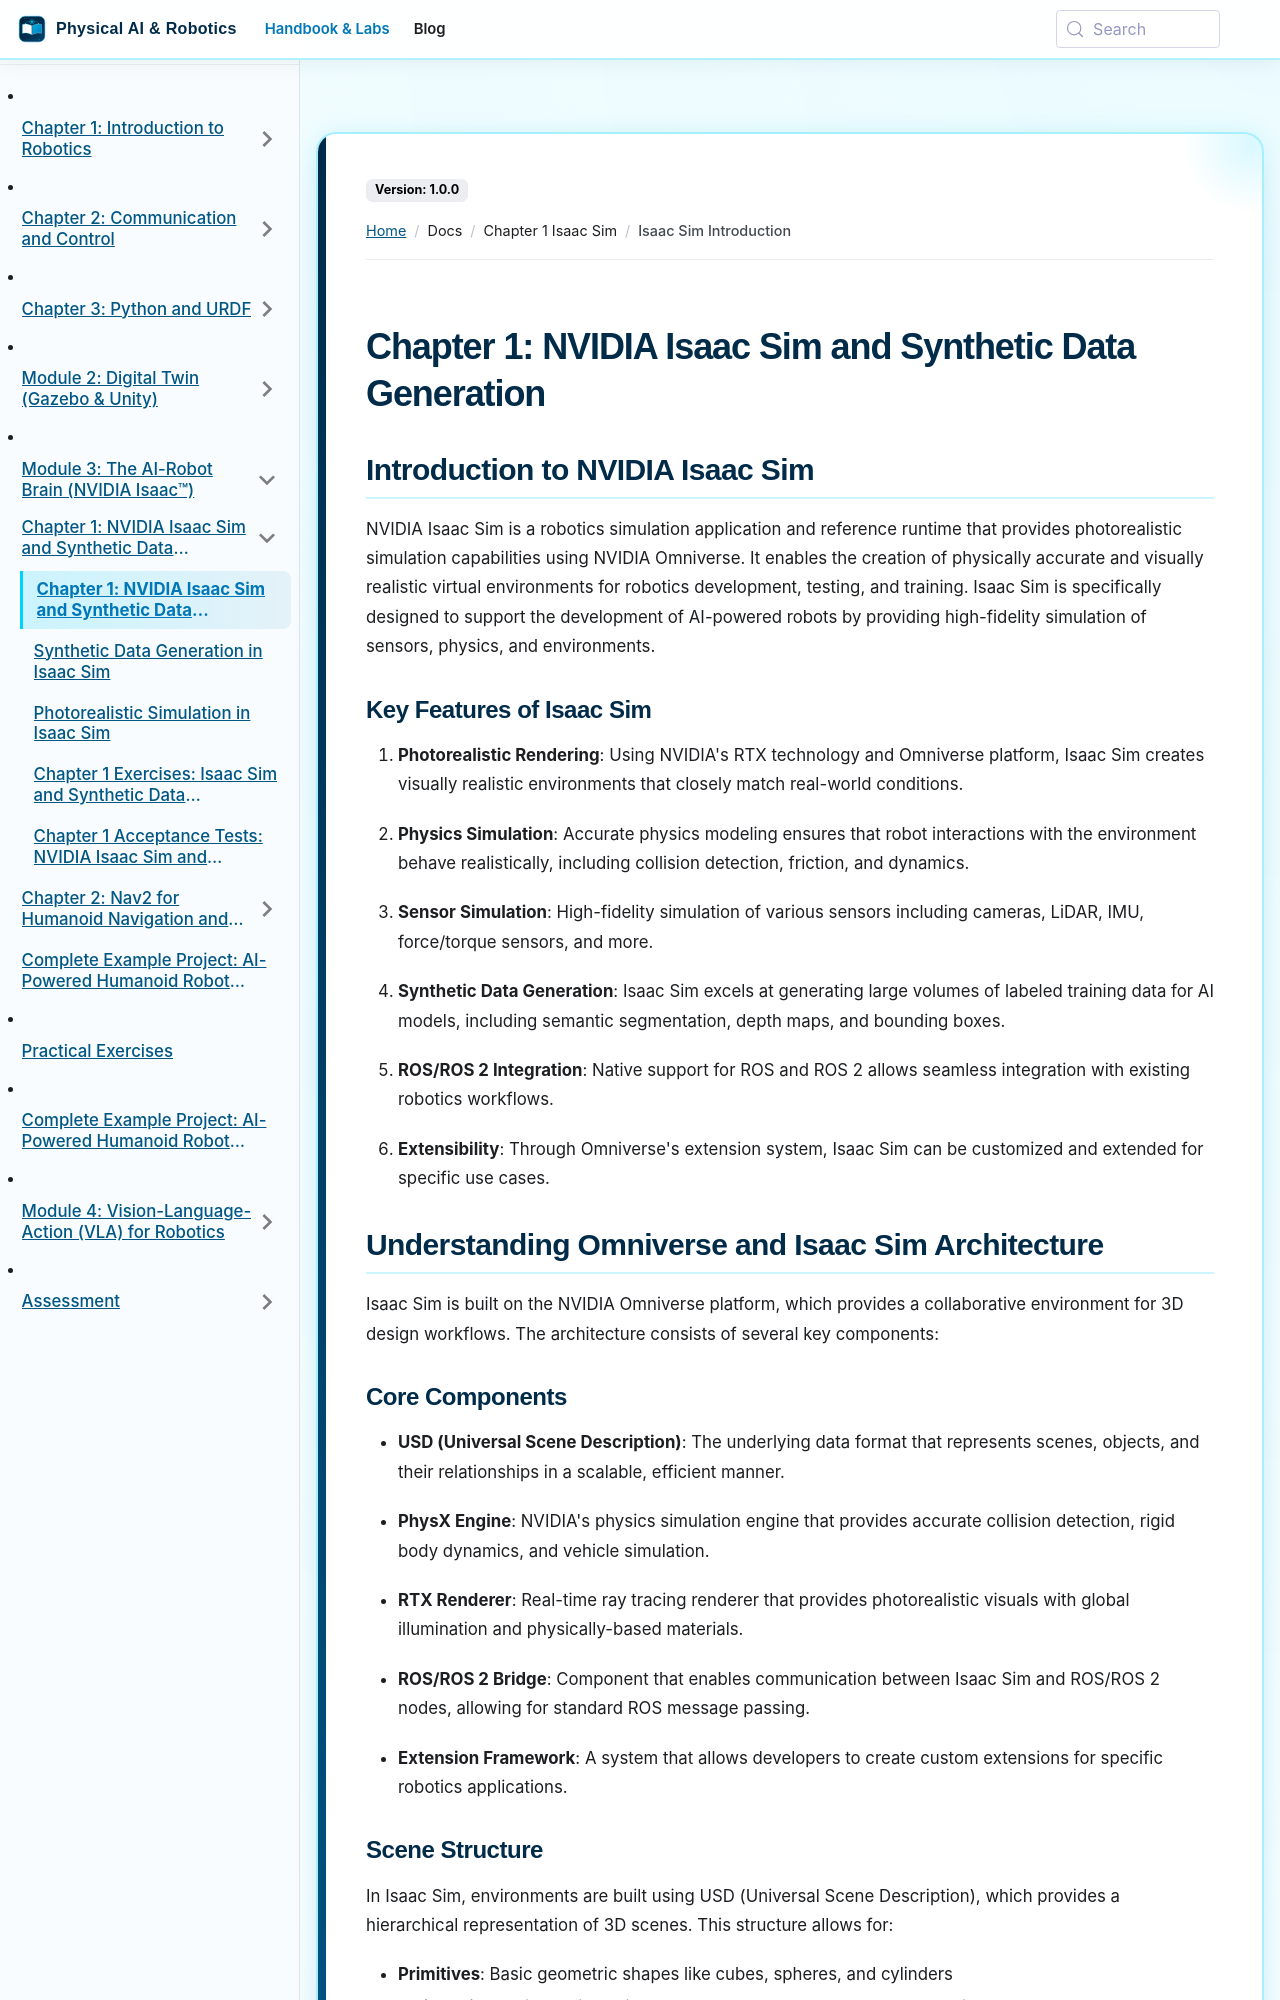

repository: SainBux-HadiSeelro/agentic-humanoid-robotics-book · page: docs/chapter-1-isaac-sim/isaac-sim-introduction.html · generator: docusaurus

---
sidebar_position: 1
---

# Chapter 1: NVIDIA Isaac Sim and Synthetic Data Generation

## Introduction to NVIDIA Isaac Sim

NVIDIA Isaac Sim is a robotics simulation application and reference runtime that provides photorealistic simulation capabilities using NVIDIA Omniverse. It enables the creation of physically accurate and visually realistic virtual environments for robotics development, testing, and training. Isaac Sim is specifically designed to support the development of AI-powered robots by providing high-fidelity simulation of sensors, physics, and environments.

### Key Features of Isaac Sim

1. **Photorealistic Rendering**: Using NVIDIA's RTX technology and Omniverse platform, Isaac Sim creates visually realistic environments that closely match real-world conditions.

2. **Physics Simulation**: Accurate physics modeling ensures that robot interactions with the environment behave realistically, including collision detection, friction, and dynamics.

3. **Sensor Simulation**: High-fidelity simulation of various sensors including cameras, LiDAR, IMU, force/torque sensors, and more.

4. **Synthetic Data Generation**: Isaac Sim excels at generating large volumes of labeled training data for AI models, including semantic segmentation, depth maps, and bounding boxes.

5. **ROS/ROS 2 Integration**: Native support for ROS and ROS 2 allows seamless integration with existing robotics workflows.

6. **Extensibility**: Through Omniverse's extension system, Isaac Sim can be customized and extended for specific use cases.

## Understanding Omniverse and Isaac Sim Architecture

Isaac Sim is built on the NVIDIA Omniverse platform, which provides a collaborative environment for 3D design workflows. The architecture consists of several key components:

### Core Components

- **USD (Universal Scene Description)**: The underlying data format that represents scenes, objects, and their relationships in a scalable, efficient manner.

- **PhysX Engine**: NVIDIA's physics simulation engine that provides accurate collision detection, rigid body dynamics, and vehicle simulation.

- **RTX Renderer**: Real-time ray tracing renderer that provides photorealistic visuals with global illumination and physically-based materials.

- **ROS/ROS 2 Bridge**: Component that enables communication between Isaac Sim and ROS/ROS 2 nodes, allowing for standard ROS message passing.

- **Extension Framework**: A system that allows developers to create custom extensions for specific robotics applications.
